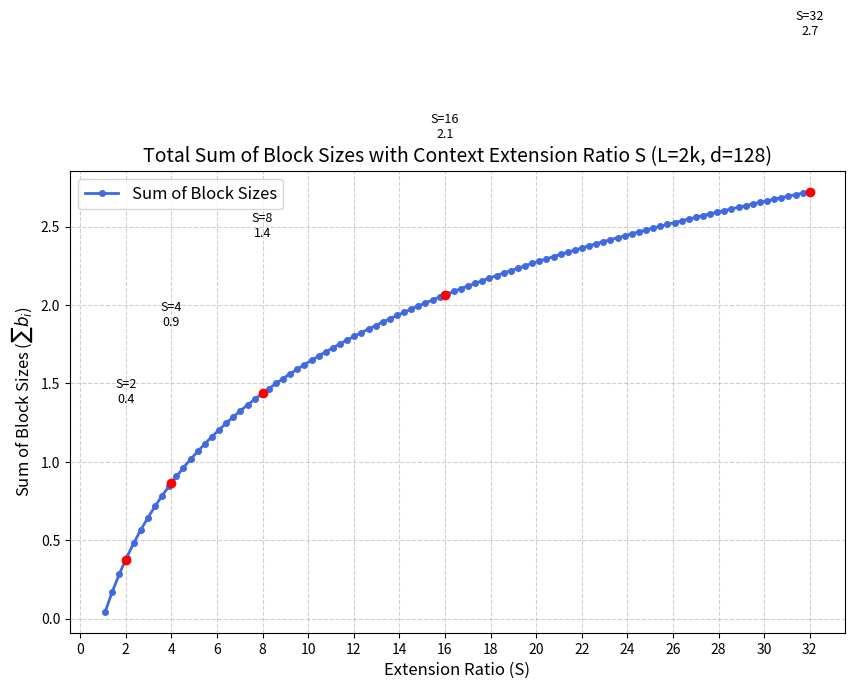

Generate this figure with matplotlib: (Note: this script raises an exception after producing the figure.)
import math
import matplotlib.pyplot as plt
import numpy as np


def calculate_block_sum(S, d=128, L=2048, base=10000):
    """Calculate the sum of block sizes across all dimensions sum(b_i).

    Follows the exact logic of LlamaFreqReciprocalRotaryEmbedding._compute_block_sizes,
    computing each dimension's b_i step by step without using the optimized summation formula.

    Args:
        S: Context extension ratio, should be greater than 1.0.
        d: RoPE dimension size. Defaults to 128.
        L: Original maximum position embedding length. Defaults to 2048.
        base: RoPE base frequency. Defaults to 10000.

    Returns:
        Logarithm of the total sum of block sizes across all dimensions.
    """
    if S <= 1.0:
        return d // 2 * 1.0

    N = d // 2

    i_star = N

    for i in range(N):
        theta_i = base ** (-2.0 * i / d)
        r_i = L * theta_i / (2.0 * math.pi)
        if r_i < 1.0:
            i_star = i
            break

    inv_theta_istar = base ** (2.0 * i_star / d)

    denom = inv_theta_istar - 1.0
    if abs(denom) < 1e-8:
        K = 0.0
    else:
        K = (S - 1.0) / denom

    total_sum = 0.0

    for i in range(N):
        if i < i_star:
            inv_theta_i = base ** (2.0 * i / d)
            b_i = 1.0 + K * (inv_theta_i - 1.0)
        else:
            b_i = S

        b_i = max(1.0, min(b_i, S))

        total_sum += b_i / N

    return math.log(total_sum)


S_values = np.linspace(1.1, 32, 100)
sums = []

for S in S_values:
    val = calculate_block_sum(S)
    sums.append(val)

print(f"{'Extension Ratio (S)':<20} | {'Total Block Sum':<20}")
print("-" * 45)
for S in [2, 4, 8, 16, 32]:
    val = calculate_block_sum(S)
    print(f"{S:<20} | {val:.4f}")

plt.figure(figsize=(10, 6))
plt.plot(
    S_values,
    sums,
    color="royalblue",
    linewidth=2,
    marker="o",
    markersize=4,
    label="Sum of Block Sizes",
)

for S in [2, 4, 8, 16, 32]:
    val = calculate_block_sum(S)
    plt.scatter(S, val, color="red", zorder=5)
    plt.text(S, val + 1.0, f"S={S}\n{val:.1f}", ha="center", fontsize=9)

plt.title(
    "Total Sum of Block Sizes with Context Extension Ratio S (L=2k, d=128)", fontsize=14
)
plt.xlabel("Extension Ratio (S)", fontsize=12)
plt.ylabel("Sum of Block Sizes ($\sum b_i$)", fontsize=12)
plt.grid(True, linestyle="--", alpha=0.6)
plt.legend(fontsize=12)
plt.xticks(np.arange(0, 34, 2))

plt.savefig("drawer/block_sum.png", dpi=600)
